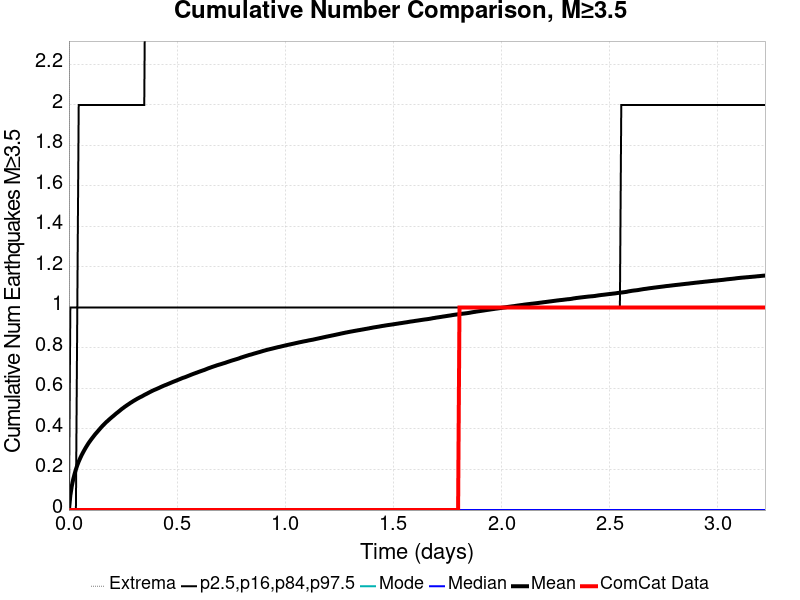

The table this chart was drawn from, first rows:
Time (days), ComCat Data, Simulation Mean, Simulation Median, Simulation Mode, Simulation Minimum, Simulation Maximum, 2.5 %-ile, 16 %-ile, 84 %-ile, 97.5 %-ile
0.0, 0.0, 0.0, 0.0, 0.0, 0.0, 0.0, 0.0, 0.0, 0.0, 0.0
0.00645, 0.0, 0.07205, 0.0, 0.0, 0.0, 19.0, 0.0, 0.0, 0.0, 1.0
0.0129, 0.0, 0.1165, 0.0, 0.0, 0.0, 34.0, 0.0, 0.0, 0.0, 1.0
0.01935, 0.0, 0.1503, 0.0, 0.0, 0.0, 58.0, 0.0, 0.0, 0.0, 1.0
0.0258, 0.0, 0.1771, 0.0, 0.0, 0.0, 68.0, 0.0, 0.0, 0.0, 1.0
0.03225, 0.0, 0.2009, 0.0, 0.0, 0.0, 82.0, 0.0, 0.0, 0.0, 1.0
0.0387, 0.0, 0.2215, 0.0, 0.0, 0.0, 105.0, 0.0, 0.0, 1.0, 1.0
0.04515, 0.0, 0.2395, 0.0, 0.0, 0.0, 125.0, 0.0, 0.0, 1.0, 2.0
0.0516, 0.0, 0.255, 0.0, 0.0, 0.0, 142.0, 0.0, 0.0, 1.0, 2.0
0.05805, 0.0, 0.2699, 0.0, 0.0, 0.0, 148.0, 0.0, 0.0, 1.0, 2.0
0.0645, 0.0, 0.283, 0.0, 0.0, 0.0, 154.0, 0.0, 0.0, 1.0, 2.0
0.07095, 0.0, 0.2957, 0.0, 0.0, 0.0, 164.0, 0.0, 0.0, 1.0, 2.0
0.07739, 0.0, 0.3077, 0.0, 0.0, 0.0, 176.0, 0.0, 0.0, 1.0, 2.0
0.08384, 0.0, 0.3189, 0.0, 0.0, 0.0, 183.0, 0.0, 0.0, 1.0, 2.0
0.09029, 0.0, 0.3299, 0.0, 0.0, 0.0, 191.0, 0.0, 0.0, 1.0, 2.0
0.09674, 0.0, 0.3395, 0.0, 0.0, 0.0, 192.0, 0.0, 0.0, 1.0, 2.0
0.1032, 0.0, 0.3492, 0.0, 0.0, 0.0, 197.0, 0.0, 0.0, 1.0, 2.0
0.1096, 0.0, 0.3581, 0.0, 0.0, 0.0, 203.0, 0.0, 0.0, 1.0, 2.0
0.1161, 0.0, 0.367, 0.0, 0.0, 0.0, 208.0, 0.0, 0.0, 1.0, 2.0
0.1225, 0.0, 0.3757, 0.0, 0.0, 0.0, 216.0, 0.0, 0.0, 1.0, 2.0
0.129, 0.0, 0.3836, 0.0, 0.0, 0.0, 219.0, 0.0, 0.0, 1.0, 2.0
0.1354, 0.0, 0.3916, 0.0, 0.0, 0.0, 225.0, 0.0, 0.0, 1.0, 2.0
0.1419, 0.0, 0.3995, 0.0, 0.0, 0.0, 227.0, 0.0, 0.0, 1.0, 2.0
0.1483, 0.0, 0.4076, 0.0, 0.0, 0.0, 230.0, 0.0, 0.0, 1.0, 2.0
0.1548, 0.0, 0.4151, 0.0, 0.0, 0.0, 230.0, 0.0, 0.0, 1.0, 2.0
0.1612, 0.0, 0.4219, 0.0, 0.0, 0.0, 232.0, 0.0, 0.0, 1.0, 2.0
0.1677, 0.0, 0.4292, 0.0, 0.0, 0.0, 232.0, 0.0, 0.0, 1.0, 2.0
0.1741, 0.0, 0.4358, 0.0, 0.0, 0.0, 235.0, 0.0, 0.0, 1.0, 2.0
0.1806, 0.0, 0.4415, 0.0, 0.0, 0.0, 239.0, 0.0, 0.0, 1.0, 2.0
0.187, 0.0, 0.4481, 0.0, 0.0, 0.0, 245.0, 0.0, 0.0, 1.0, 2.0
0.1935, 0.0, 0.4541, 0.0, 0.0, 0.0, 248.0, 0.0, 0.0, 1.0, 2.0
0.1999, 0.0, 0.46, 0.0, 0.0, 0.0, 250.0, 0.0, 0.0, 1.0, 2.0
0.2064, 0.0, 0.4656, 0.0, 0.0, 0.0, 253.0, 0.0, 0.0, 1.0, 2.0
0.2128, 0.0, 0.4716, 0.0, 0.0, 0.0, 254.0, 0.0, 0.0, 1.0, 2.0
0.2193, 0.0, 0.4775, 0.0, 0.0, 0.0, 255.0, 0.0, 0.0, 1.0, 2.0
0.2257, 0.0, 0.4828, 0.0, 0.0, 0.0, 258.0, 0.0, 0.0, 1.0, 2.0
0.2322, 0.0, 0.4883, 0.0, 0.0, 0.0, 260.0, 0.0, 0.0, 1.0, 2.0
0.2386, 0.0, 0.4941, 0.0, 0.0, 0.0, 263.0, 0.0, 0.0, 1.0, 2.0
0.2451, 0.0, 0.4998, 0.0, 0.0, 0.0, 264.0, 0.0, 0.0, 1.0, 2.0
0.2515, 0.0, 0.5046, 0.0, 0.0, 0.0, 264.0, 0.0, 0.0, 1.0, 2.0
0.258, 0.0, 0.51, 0.0, 0.0, 0.0, 265.0, 0.0, 0.0, 1.0, 2.0
0.2644, 0.0, 0.5146, 0.0, 0.0, 0.0, 267.0, 0.0, 0.0, 1.0, 2.0
0.2709, 0.0, 0.5195, 0.0, 0.0, 0.0, 268.0, 0.0, 0.0, 1.0, 2.0
0.2773, 0.0, 0.5239, 0.0, 0.0, 0.0, 269.0, 0.0, 0.0, 1.0, 2.0
0.2838, 0.0, 0.5288, 0.0, 0.0, 0.0, 269.0, 0.0, 0.0, 1.0, 2.0
0.2902, 0.0, 0.533, 0.0, 0.0, 0.0, 270.0, 0.0, 0.0, 1.0, 2.0
0.2967, 0.0, 0.5376, 0.0, 0.0, 0.0, 276.0, 0.0, 0.0, 1.0, 2.0
0.3031, 0.0, 0.5416, 0.0, 0.0, 0.0, 276.0, 0.0, 0.0, 1.0, 2.0
0.3096, 0.0, 0.5457, 0.0, 0.0, 0.0, 277.0, 0.0, 0.0, 1.0, 2.0
0.316, 0.0, 0.5498, 0.0, 0.0, 0.0, 278.0, 0.0, 0.0, 1.0, 2.0
0.3225, 0.0, 0.5534, 0.0, 0.0, 0.0, 279.0, 0.0, 0.0, 1.0, 2.0
0.3289, 0.0, 0.5572, 0.0, 0.0, 0.0, 284.0, 0.0, 0.0, 1.0, 2.0
0.3354, 0.0, 0.5603, 0.0, 0.0, 0.0, 286.0, 0.0, 0.0, 1.0, 2.0
0.3418, 0.0, 0.5641, 0.0, 0.0, 0.0, 286.0, 0.0, 0.0, 1.0, 2.0
0.3483, 0.0, 0.5681, 0.0, 0.0, 0.0, 288.0, 0.0, 0.0, 1.0, 2.0
0.3547, 0.0, 0.5716, 0.0, 0.0, 0.0, 290.0, 0.0, 0.0, 1.0, 3.0
0.3612, 0.0, 0.575, 0.0, 0.0, 0.0, 292.0, 0.0, 0.0, 1.0, 3.0
0.3676, 0.0, 0.5788, 0.0, 0.0, 0.0, 293.0, 0.0, 0.0, 1.0, 3.0
0.3741, 0.0, 0.5825, 0.0, 0.0, 0.0, 294.0, 0.0, 0.0, 1.0, 3.0
0.3805, 0.0, 0.5859, 0.0, 0.0, 0.0, 296.0, 0.0, 0.0, 1.0, 3.0
... 440 more rows
